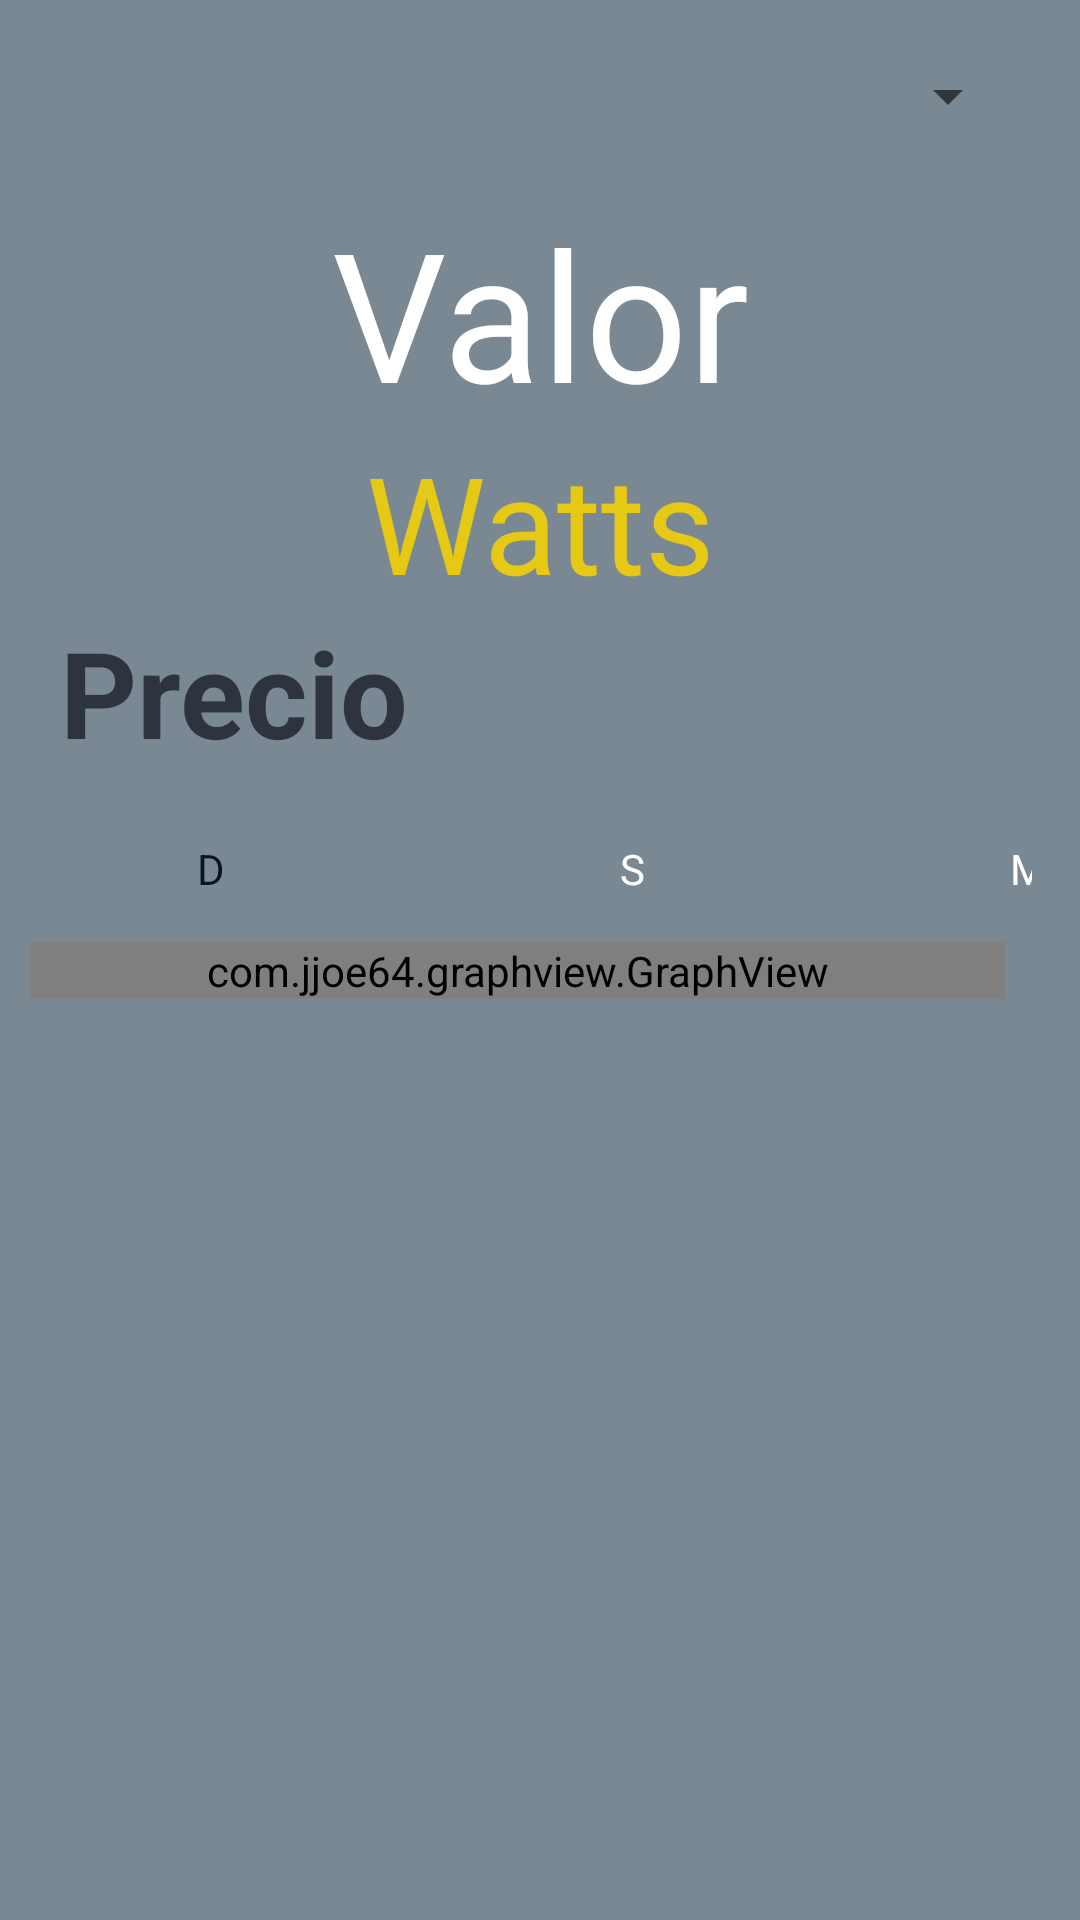

Android layout source for this screen:
<!-- AndroidManifest.xml: application theme Theme.Proyect -->
<!-- res/layout/fragment_home.xml -->
<?xml version="1.0" encoding="utf-8"?>
<LinearLayout xmlns:android="http://schemas.android.com/apk/res/android"
    xmlns:app="http://schemas.android.com/apk/res-auto"
    xmlns:tools="http://schemas.android.com/tools"
    android:layout_width="match_parent"
    android:layout_height="match_parent"
    android:orientation="vertical"
    android:background="@color/plomoClaro"
    tools:context=".fragments.HomeFragment">


    
    <LinearLayout
        android:layout_width="match_parent"
        android:layout_height="wrap_content"
        android:orientation="vertical"
        android:background="@color/plomoClaro">
            <Spinner
                android:id="@+id/spfhDevices"
                android:layout_width="match_parent"
                android:layout_height="wrap_content"
                android:layout_margin="20dp"/>
            <TextView
                android:id="@+id/tvfhValue"
                android:layout_width="match_parent"
                android:layout_height="wrap_content"
                android:gravity="center"
                android:text="Valor"
                android:textColor="@color/white"
                android:textSize="60dp" />
            <TextView
                android:id="@+id/tvfhWatts"
                android:layout_width="match_parent"
                android:layout_height="wrap_content"
                android:gravity="center"
                android:text="Watts"
                android:textColor="@color/amarilloClaro"
                android:textSize="45dp" />
    </LinearLayout>
   <LinearLayout
       android:layout_width="match_parent"
       android:layout_height="60dp"
       android:layout_gravity="center">
       <TextView
           android:id="@+id/fptvPrecio"
           android:layout_width="match_parent"
           android:layout_height="50dp"
           android:text="Precio"
           android:textStyle="bold"
           android:textColor="@color/plomo"
           android:textSize="40dp"
           android:layout_marginLeft="20dp"/>
   </LinearLayout>
<LinearLayout
    android:layout_width="match_parent"
    android:layout_height="50dp"
    android:background="@color/plomoClaro">

    <RadioGroup
        android:layout_width="match_parent"
        android:layout_height="wrap_content"
        android:orientation="horizontal">
        <RadioButton
            android:id="@+id/fhrbtnD"
            android:layout_width="wrap_content"
            android:layout_height="wrap_content"
            android:text="D"
            android:padding="16dp"
            android:button="@android:color/transparent"
            android:background="@drawable/radio_selector"
            android:textColor="@drawable/text_color"
            android:elevation="4dp"
            android:layout_marginLeft="50dp"
            android:checked="true"/>
        <RadioButton
            android:id="@+id/fhrbtnS"
            android:layout_width="wrap_content"
            android:layout_height="wrap_content"
            android:text="S"
            android:padding="16dp"
            android:button="@android:color/transparent"
            android:background="@drawable/radio_selector"
            android:textColor="@drawable/text_color"
            android:elevation="4dp"
            android:layout_marginLeft="100dp"/>
        <RadioButton
            android:id="@+id/fhrbtnM"
            android:layout_width="wrap_content"
            android:layout_height="wrap_content"
            android:text="M"
            android:padding="16dp"
            android:button="@android:color/transparent"
            android:background="@drawable/radio_selector"
            android:textColor="@drawable/text_color"
            android:elevation="4dp"
            android:layout_marginLeft="90dp"/>

    </RadioGroup>
</LinearLayout>
    <com.jjoe64.graphview.GraphView
        android:id="@+id/fpgraph"
        android:layout_width="match_parent"
        android:layout_height="wrap_content"
        android:layout_marginRight="25dp"
        android:layout_marginLeft="10dp"/>

</LinearLayout>
<!-- resources referenced by this layout -->
<resources>
  <color name="amarilloClaro">#E6C915</color>
  <color name="plomo">#2E343F</color>
  <color name="plomoClaro">#7A8894</color>
  <color name="white">#FFFFFFFF</color>
      //mi paleta de colores
  <!-- drawable text_color (drawable) -->
  <?xml version="1.0" encoding="utf-8"?>
  <selector xmlns:android="http://schemas.android.com/apk/res/android">
      <item android:state_checked="true"
          android:color="@color/azulPetroleo"/>
      <item android:state_checked="false"
          android:color="@color/white"/>
  </selector>
  <style name="Theme.Proyect" parent="Theme.AppCompat.Light.NoActionBar">
          
          <item name="colorPrimary">@color/purple_500</item>
          <item name="colorPrimaryVariant">@color/purple_700</item>
          <item name="colorOnPrimary">@color/white</item>
          
          <item name="colorSecondary">@color/teal_200</item>
          <item name="colorSecondaryVariant">@color/teal_700</item>
          <item name="colorOnSecondary">@color/black</item>
          
          <item name="android:statusBarColor" tools:targetApi="l">?attr/colorPrimaryVariant</item>
          
      </style>
  <color name="azulPetroleo">#081326</color>
  <color name="purple_500">#FF6200EE</color>
  <color name="purple_700">#FF3700B3</color>
  <color name="teal_200">#FF03DAC5</color>
  <color name="teal_700">#FF018786</color>
  <color name="black">#FF000000</color>
</resources>
